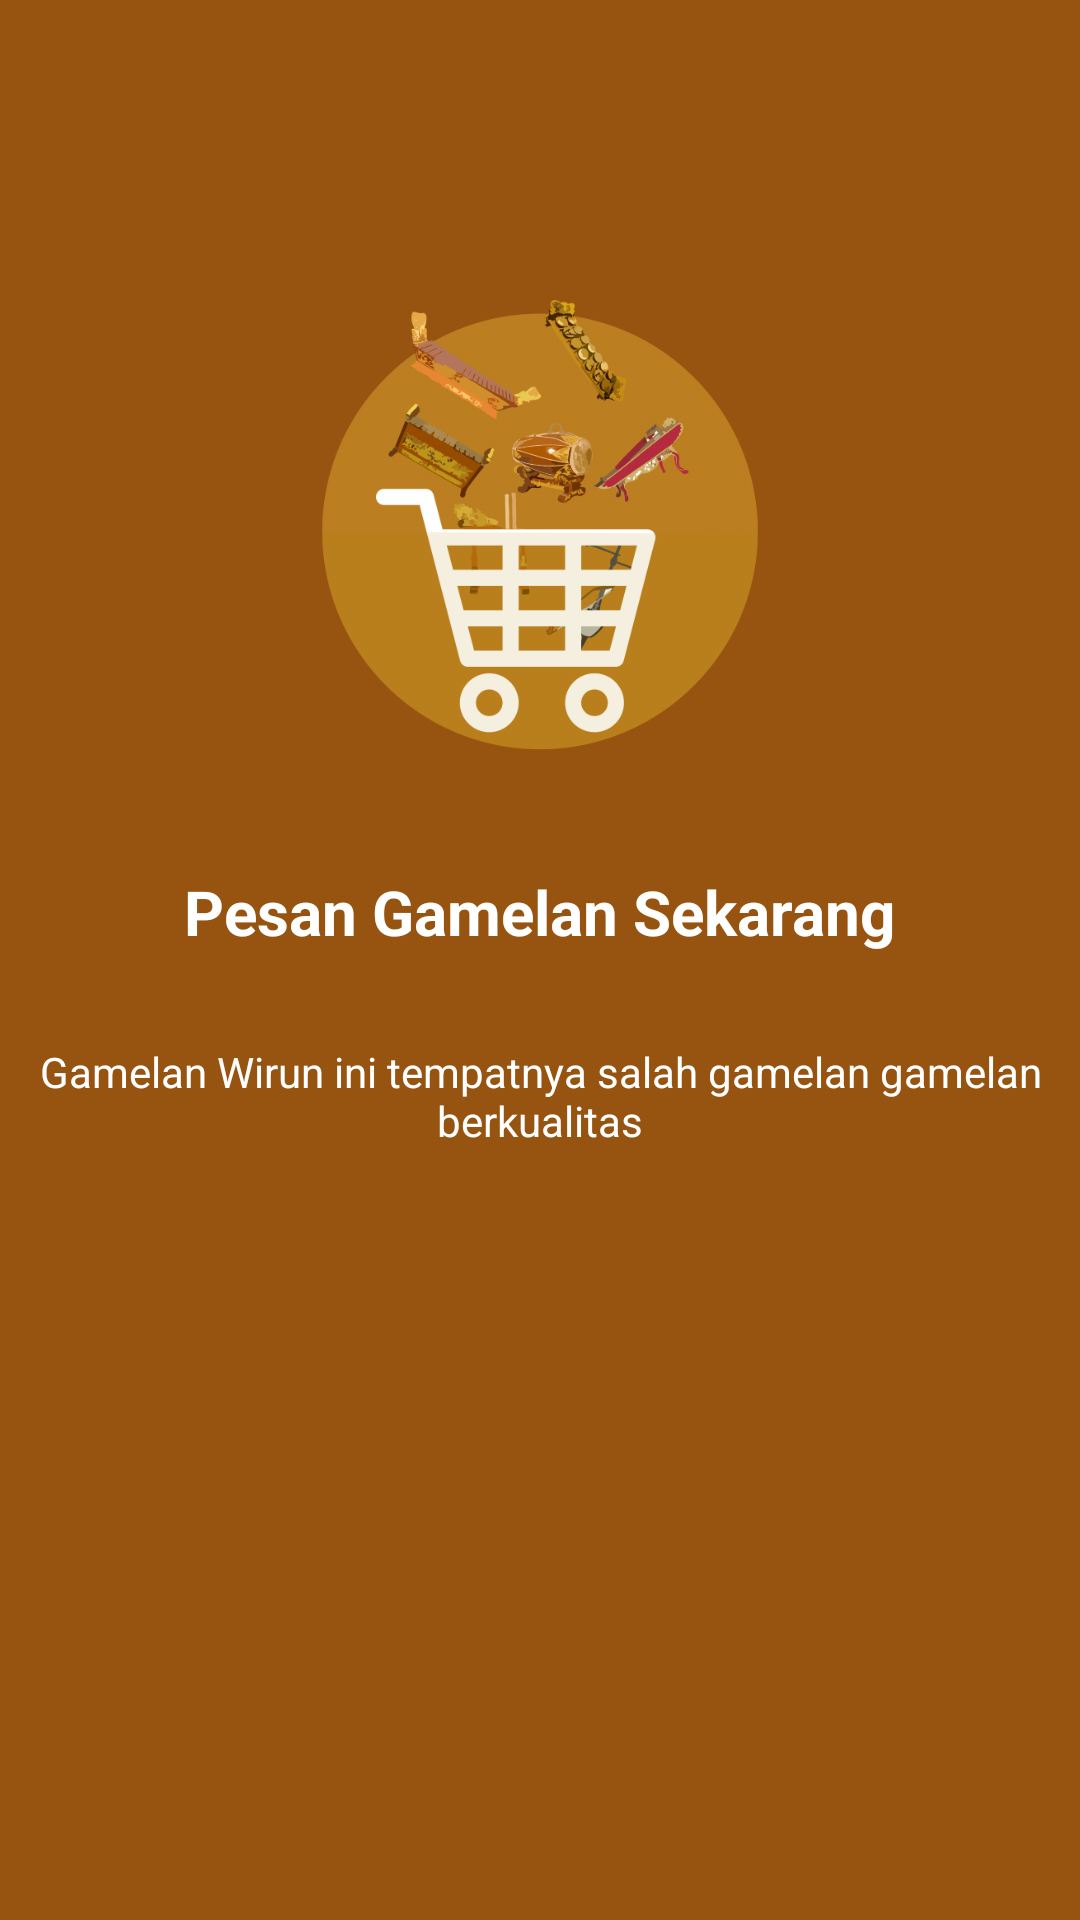

The Android layout XML behind this screen, and the referenced resources:
<!-- AndroidManifest.xml: application theme AppTheme -->
<!-- res/layout/slide2.xml -->
<?xml version="1.0" encoding="utf-8"?>
<RelativeLayout
    xmlns:android="http://schemas.android.com/apk/res/android" android:layout_width="match_parent"
    android:layout_height="match_parent"
    android:background="@color/colorPrimary">
    <ImageView
        android:id="@+id/slide_image"
        android:layout_centerHorizontal="true"
        android:src="@drawable/slide2"
        android:layout_width="150dp"
        android:layout_height="150dp"
        android:layout_marginTop="100dp"/>
    <TextView
        android:id="@+id/slide_head"
        android:text="Pesan Gamelan Sekarang"
        android:textStyle="bold"
        android:textColor="@color/white"
        android:textSize="10pt"
        android:layout_centerInParent="true"
        android:layout_marginTop="40dp"
        android:layout_below="@id/slide_image"
        android:layout_width="wrap_content"
        android:layout_height="wrap_content" />
    <TextView
        android:id="@+id/slide_desc"
        android:text="@string/pesan_gamelan"
        android:textColor="@color/white"
        android:layout_marginTop="30dp"
        android:textAlignment="center"
        android:layout_centerInParent="true"
        android:layout_below="@id/slide_head"
        android:layout_width="wrap_content"
        android:layout_height="wrap_content" />

</RelativeLayout>
<!-- resources referenced by this layout -->
<resources>
  <color name="colorPrimary">#975410</color>
  <color name="white">#fff</color>
  <!-- drawable slide2: png bitmap (drawable, 103431 bytes) -->
  <string name="pesan_gamelan">Gamelan Wirun ini tempatnya salah gamelan gamelan berkualitas</string>
  <style name="AppTheme" parent="Theme.AppCompat.Light.NoActionBar">
          
          <item name="colorPrimary">@color/colorPrimary</item>
          <item name="colorPrimaryDark">@color/colorPrimaryDark</item>
          <item name="colorAccent">@color/colorAccent</item>
          <item name="windowNoTitle">true</item>
          <item name="windowActionBar">false</item>
      </style>
  <color name="colorPrimaryDark">#975410</color>
  <color name="colorAccent">#291802</color>
</resources>
